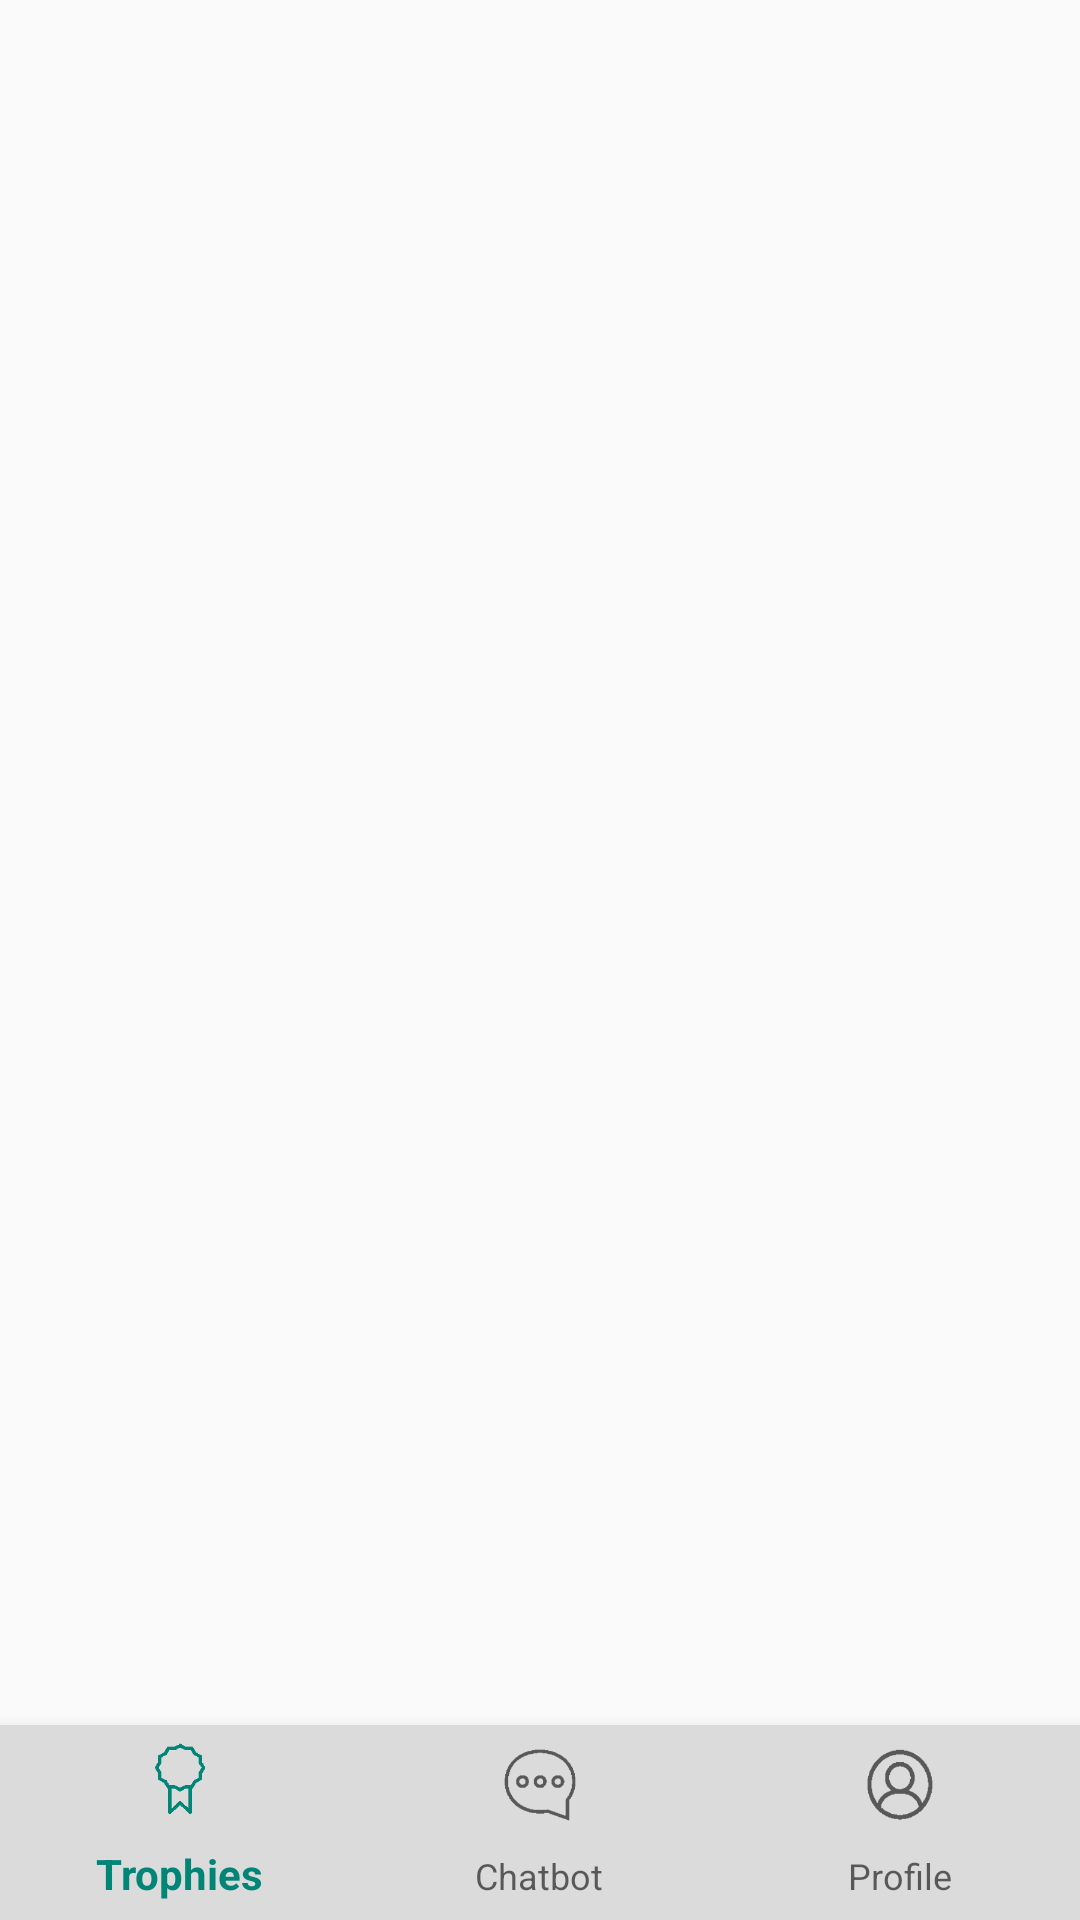

Reconstruct the res/layout file that produces this screen, plus the resources it refers to.
<!-- AndroidManifest.xml: application theme AppTheme -->
<!-- res/layout/activity_main.xml -->
<?xml version="1.0" encoding="utf-8"?>
<android.support.constraint.ConstraintLayout xmlns:android="http://schemas.android.com/apk/res/android"
    xmlns:app="http://schemas.android.com/apk/res-auto"
    xmlns:tools="http://schemas.android.com/tools"
    android:layout_width="match_parent"
    android:layout_height="match_parent"
    tools:context=".MainActivity">

    <FrameLayout
        android:id="@+id/fragmentContainer"
        android:layout_width="match_parent"
        android:layout_height="0dp"
        app:layout_constraintBottom_toTopOf="@+id/bottomNavigationView"
        app:layout_constraintEnd_toEndOf="parent"
        app:layout_constraintHorizontal_bias="0.5"
        app:layout_constraintStart_toStartOf="parent"
        app:layout_constraintTop_toTopOf="parent" />


    <android.support.design.widget.BottomNavigationView
        android:id="@+id/bottomNavigationView"
        android:background="@color/menu"
        android:layout_width="match_parent"
        android:layout_height="65dp"
        android:layout_marginTop="516dp"
        app:layout_constraintBottom_toBottomOf="parent"
        app:layout_constraintEnd_toEndOf="parent"
        app:layout_constraintHorizontal_bias="0.5"
        app:layout_constraintStart_toStartOf="parent"
        app:menu="@menu/navigation"/>


</android.support.constraint.ConstraintLayout>
<!-- resources referenced by this layout -->
<resources>
  <color name="menu">#DBDBDB</color>
  <style name="AppTheme" parent="Theme.AppCompat.Light.DarkActionBar">
          
          <item name="colorPrimary">@color/colorPrimary</item>
          <item name="colorPrimaryDark">@color/colorPrimaryDark</item>
          <item name="colorAccent">@color/colorAccent</item>
      </style>
  <color name="colorPrimary">#008577</color>
  <color name="colorPrimaryDark">#00574B</color>
  <color name="colorAccent">#D81B60</color>
</resources>
